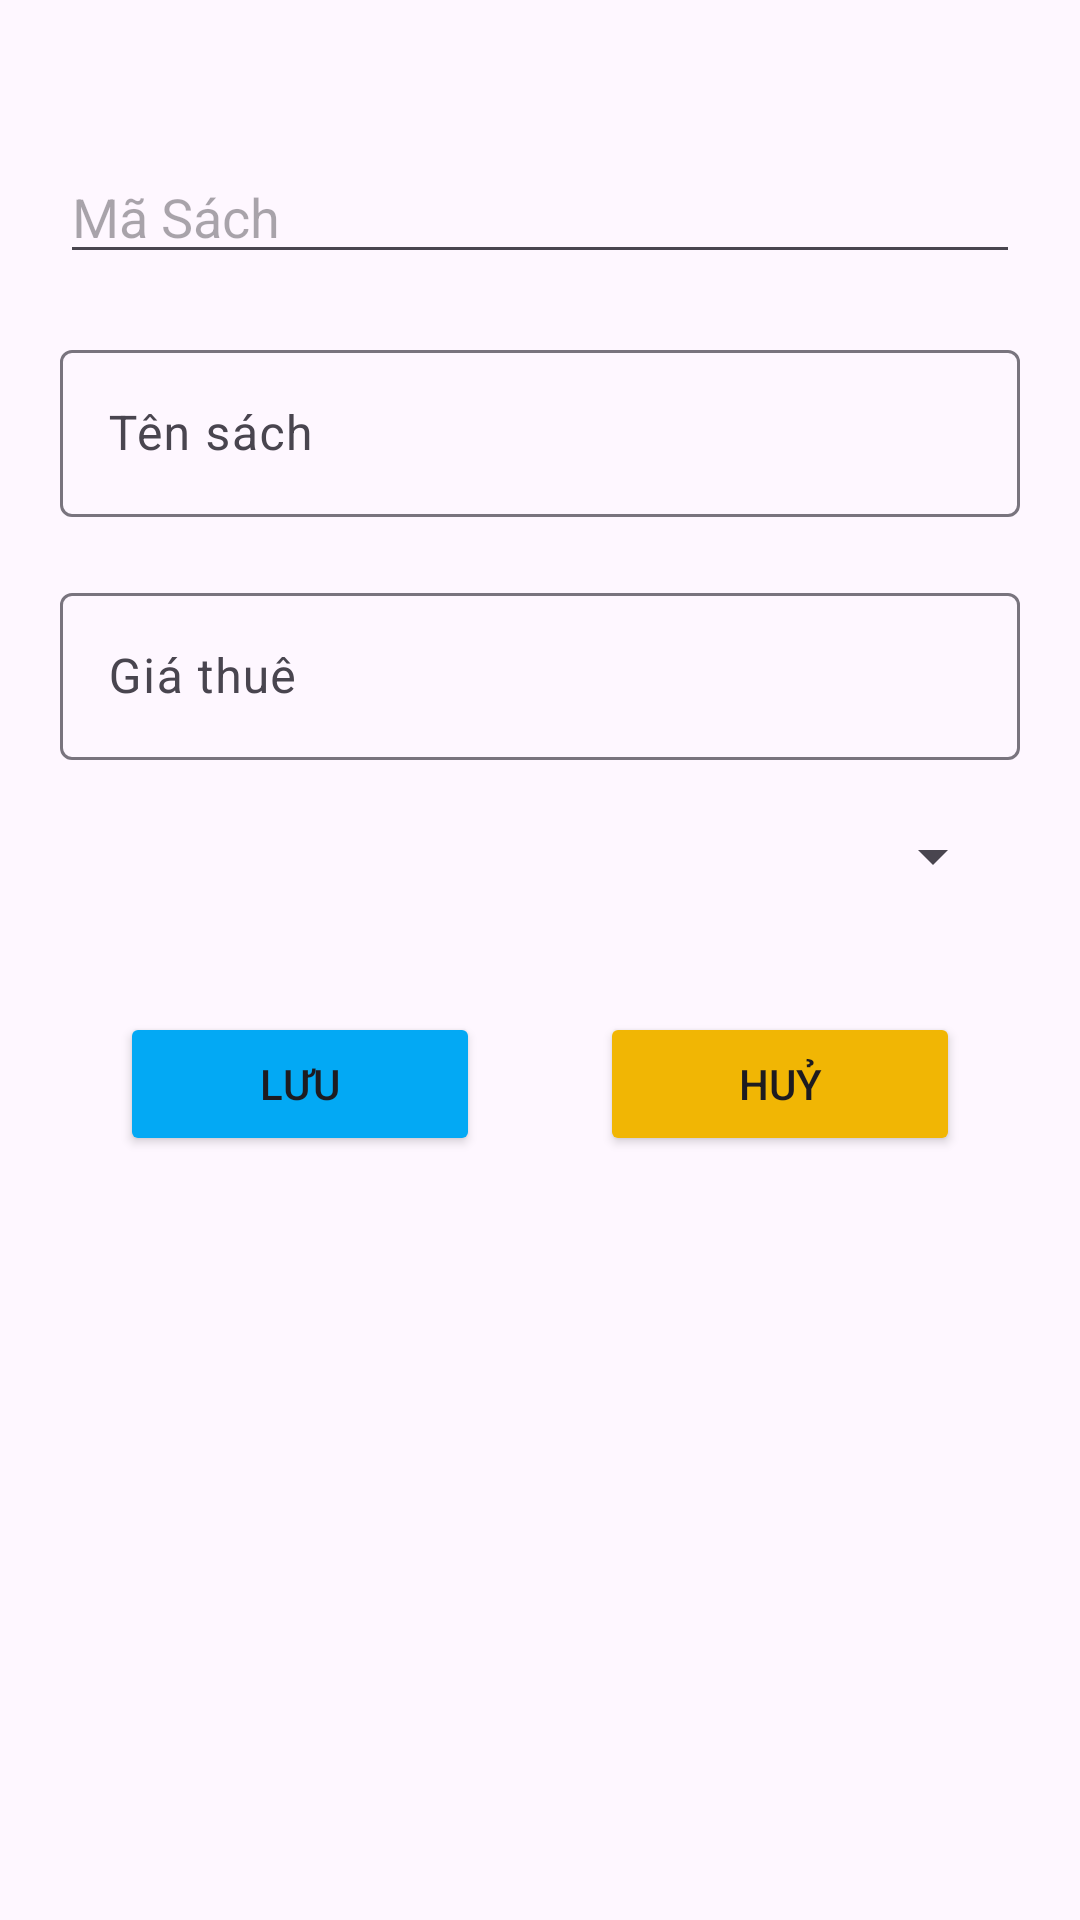

Here is an Android app screen rendered from its layout file. Give the layout XML and the strings, colors and styles it references.
<!-- AndroidManifest.xml: application theme Theme.ThanhNDPH45160_DuAnMau -->
<!-- res/layout/sach_dialog.xml -->
<?xml version="1.0" encoding="utf-8"?>
<LinearLayout xmlns:android="http://schemas.android.com/apk/res/android"
    android:layout_width="match_parent"
    android:layout_height="match_parent"
    android:orientation="vertical">

    <EditText
        android:layout_width="match_parent"
        android:layout_height="wrap_content"
        android:id="@+id/edMaSach"
        android:hint="Mã Sách"
        android:layout_marginTop="50dp"
        android:layout_marginBottom="20dp"
        android:layout_marginHorizontal="20dp"/>

    <com.google.android.material.textfield.TextInputLayout
        android:layout_width="match_parent"
        android:layout_height="wrap_content"
        android:layout_marginBottom="20dp"
        android:layout_marginHorizontal="20dp">

        <com.google.android.material.textfield.TextInputEditText
            android:layout_width="match_parent"
            android:layout_height="wrap_content"
            android:id="@+id/edTenSach"
            android:hint="Tên sách"/>

    </com.google.android.material.textfield.TextInputLayout>

    <com.google.android.material.textfield.TextInputLayout
        android:layout_width="match_parent"
        android:layout_height="wrap_content"
        android:layout_marginBottom="20dp"
        android:layout_marginHorizontal="20dp">

        <com.google.android.material.textfield.TextInputEditText
            android:layout_width="match_parent"
            android:layout_height="wrap_content"
            android:id="@+id/edGiaThue"
            android:hint="Giá thuê"/>

    </com.google.android.material.textfield.TextInputLayout>

    <Spinner
        android:id="@+id/spLoaiSach"
        android:layout_width="match_parent"
        android:layout_height="wrap_content"
        android:layout_marginBottom="20dp"
        android:layout_marginRight="25dp"
        android:layout_marginLeft="25dp"/>

    <LinearLayout
        android:layout_width="match_parent"
        android:layout_height="wrap_content"
        android:layout_margin="20dp"
        android:orientation="horizontal">
        <Button
            android:layout_width="wrap_content"
            android:layout_height="wrap_content"
            android:layout_weight="1"
            android:text="Lưu"
            android:backgroundTint="#03A9F4"
            android:layout_marginHorizontal="20dp"
            android:id="@+id/btnSaveSach"/>

        <Button
            android:layout_width="wrap_content"
            android:layout_height="wrap_content"
            android:layout_weight="1"
            android:text="Huỷ"
            android:backgroundTint="#F1B604"
            android:layout_marginHorizontal="20dp"
            android:id="@+id/btnCancelSach"/>
    </LinearLayout>


</LinearLayout>
<!-- resources referenced by this layout -->
<resources>
  <style name="Theme.ThanhNDPH45160_DuAnMau" parent="Base.Theme.ThanhNDPH45160_DuAnMau" />
  <style name="Base.Theme.ThanhNDPH45160_DuAnMau" parent="Theme.Material3.DayNight.NoActionBar">
          
          
      </style>
</resources>
